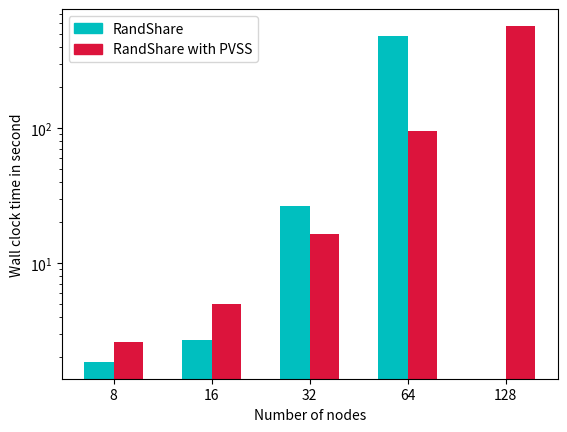

The matplotlib source for this figure:
import numpy as np
import matplotlib.pyplot as plt
import matplotlib.patches as mpatches

"""(8, 16, 32, 64, 128)"""
N = 5


ind = np.arange(N)  # the x locations for the groups
width = 0.3        # the width of the bars
fig, ax = plt.subplots()
ax.set_yscale('log')

randshare_val = (1.851608, 2.669098, 26.431824, 476.390824, 0)
#men_means = (20, 35, 30, 35, 27)
#randshare
rects1 = ax.bar(ind, randshare_val, width, color='c')

#women_means = (25, 32, 34, 20, 25)
randshare_pvss_val = (2.593622, 4.971902, 16.419024, 95.415956, 570.450249)

#ransharepvss
rects2 = ax.bar(ind + width, randshare_pvss_val, width, color='#DC143C')

# add some text for labels, title and axes ticks
ax.set_ylabel('Wall clock time in second')

ax.set_xlabel('Number of nodes')
#ax.set_title('Total wall clock time of a RandShare protocol run')
ax.set_xticks(ind + width / 2)
ax.set_xticklabels(('8', '16', '32', '64', '128'))

yellow_patch = mpatches.Patch(color='c', label='RandShare')
red_patch = mpatches.Patch(color='#DC143C', label='RandShare with PVSS')

plt.legend(handles=[yellow_patch, red_patch])
#ax.legend((rects2), ('RandShare with PVSS'))


def autolabel(rects):
    """
    Attach a text label above each bar displaying its height
    """
    for rect in rects:
        height = rect.get_height()
        ax.text(rect.get_x() + rect.get_width()/2., 1.05*height,
                '%d' % int(height),
                ha='center', va='bottom')

#autolabel(rects1)
#autolabel(rects2)

plt.show()